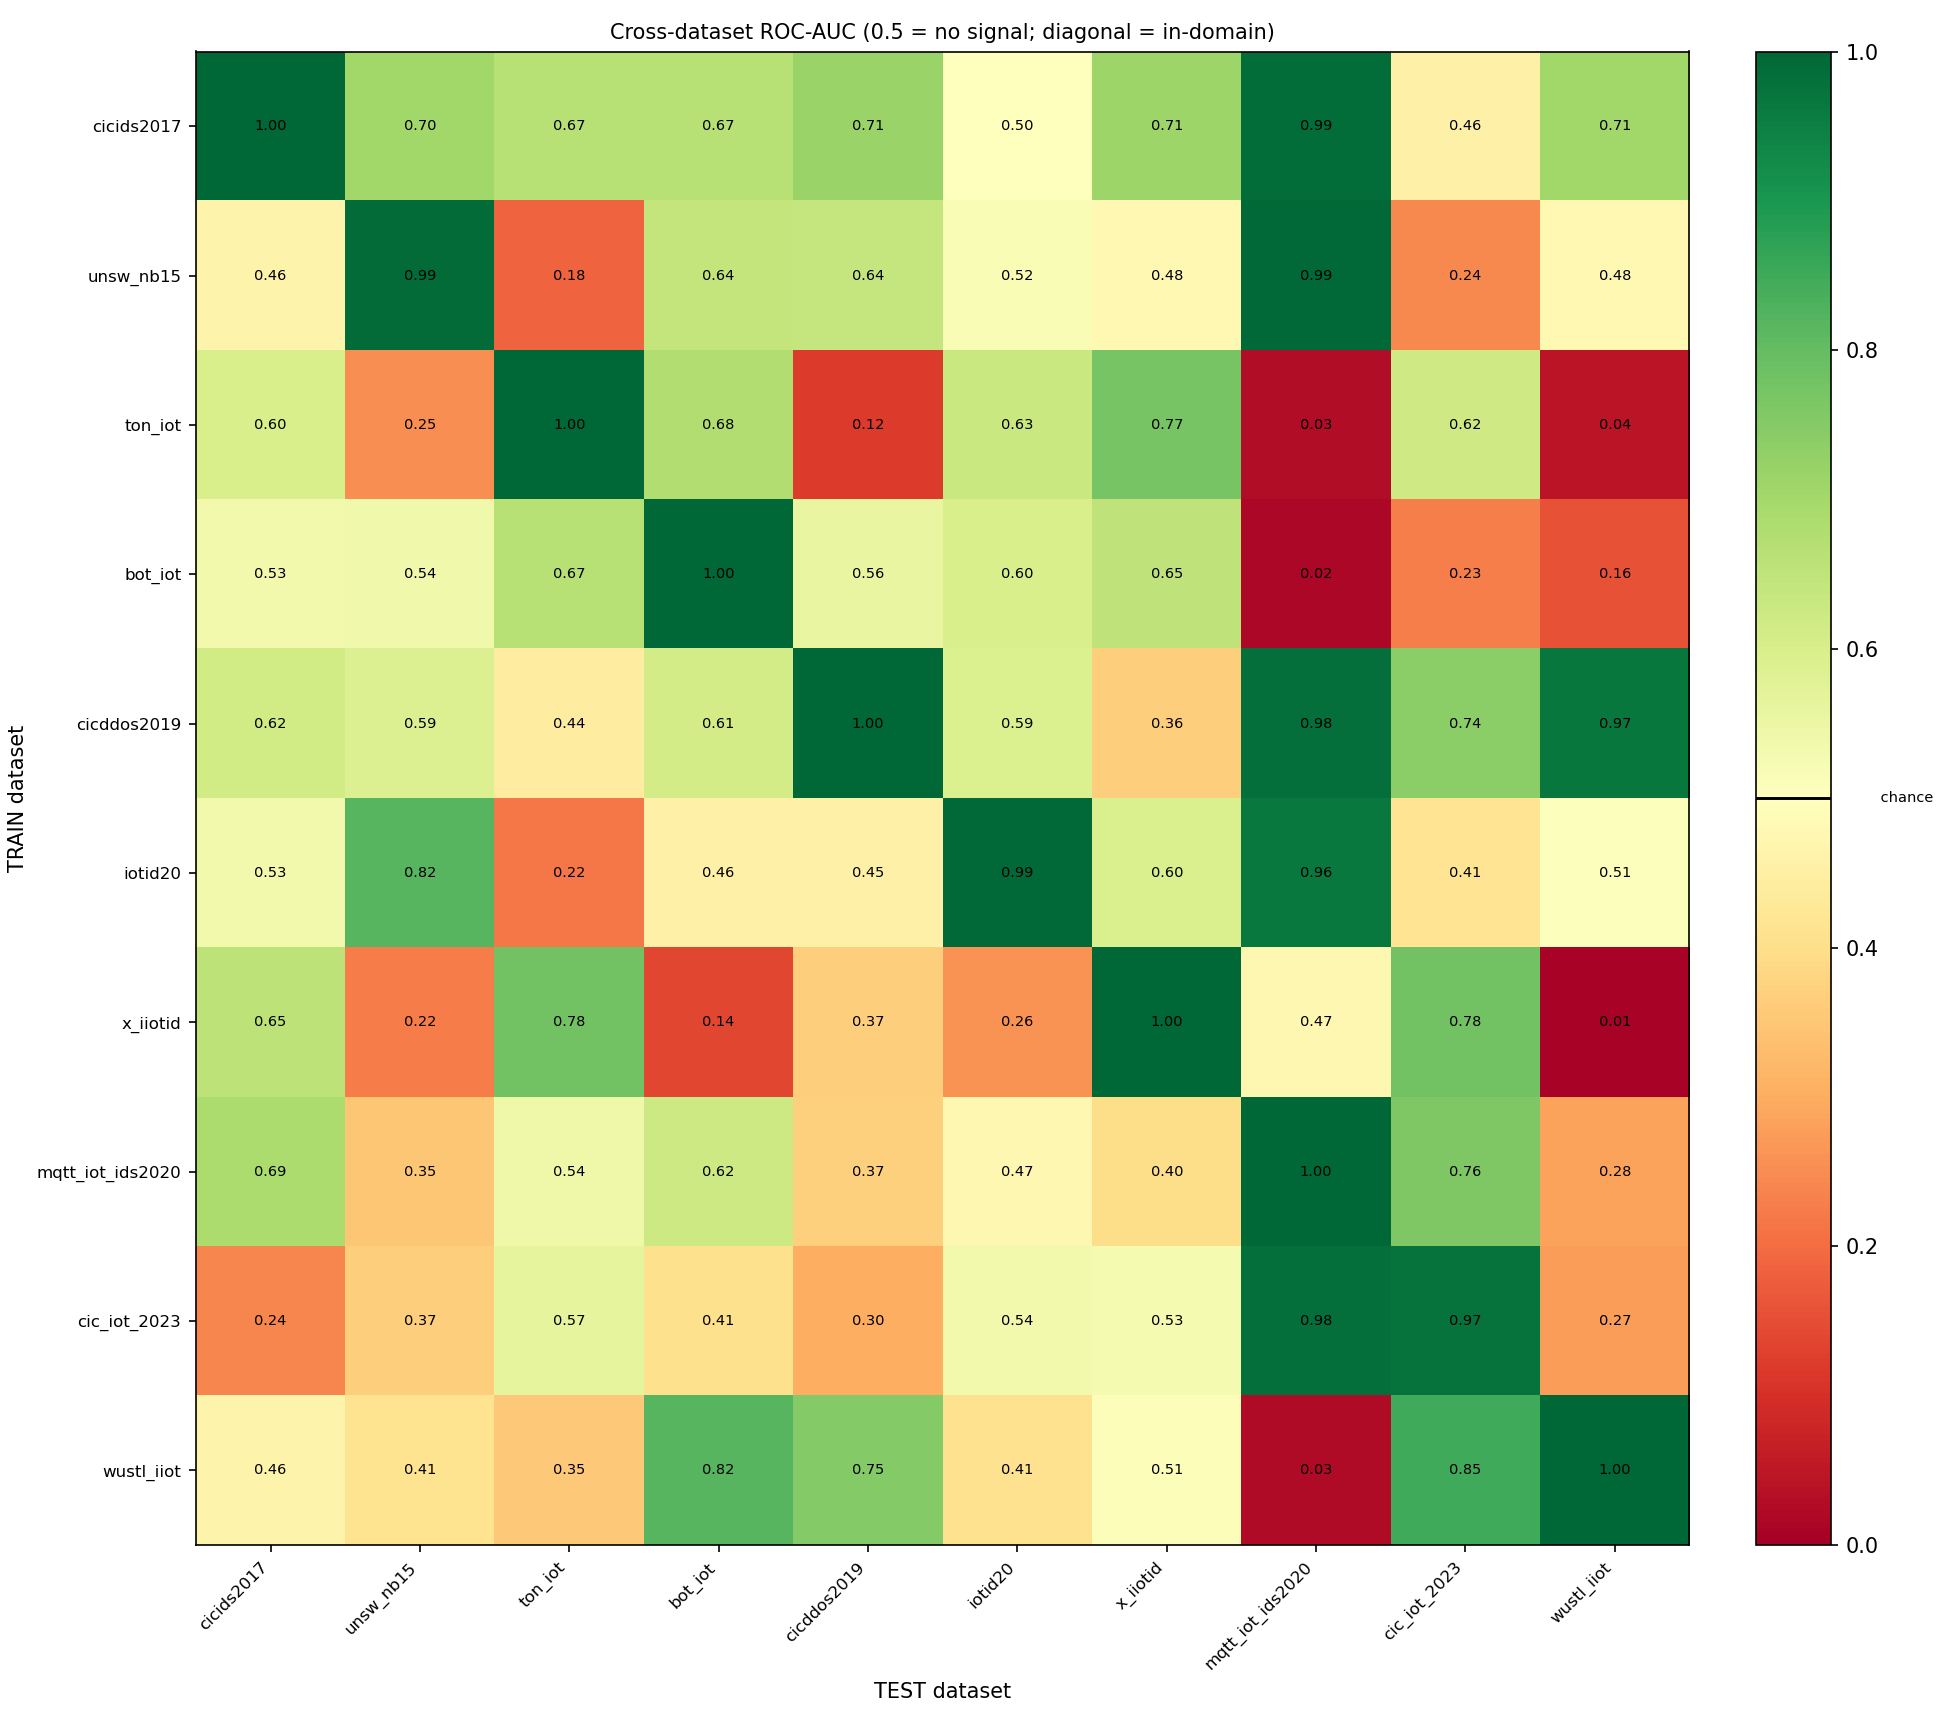

The data file committed next to this chart (first rows):
train, cicids2017, unsw_nb15, ton_iot, bot_iot, cicddos2019, iotid20, x_iiotid, mqtt_iot_ids2020, cic_iot_2023, wustl_iiot
cicids2017, 0.999, 0.704, 0.667, 0.666, 0.715, 0.5, 0.712, 0.988, 0.455, 0.707
unsw_nb15, 0.462, 0.99, 0.184, 0.644, 0.638, 0.519, 0.478, 0.994, 0.245, 0.479
ton_iot, 0.598, 0.253, 1.0, 0.676, 0.119, 0.63, 0.773, 0.028, 0.621, 0.043
bot_iot, 0.534, 0.536, 0.666, 1.0, 0.557, 0.598, 0.649, 0.017, 0.229, 0.159
cicddos2019, 0.617, 0.587, 0.442, 0.613, 1.0, 0.591, 0.365, 0.981, 0.74, 0.967
iotid20, 0.532, 0.819, 0.216, 0.456, 0.454, 0.993, 0.596, 0.961, 0.415, 0.506
x_iiotid, 0.653, 0.224, 0.781, 0.139, 0.367, 0.259, 1.0, 0.474, 0.779, 0.011
mqtt_iot_ids2020, 0.687, 0.35, 0.54, 0.622, 0.371, 0.474, 0.398, 1.0, 0.759, 0.283
cic_iot_2023, 0.241, 0.367, 0.566, 0.406, 0.302, 0.535, 0.526, 0.981, 0.975, 0.274
wustl_iiot, 0.464, 0.413, 0.354, 0.82, 0.753, 0.409, 0.509, 0.026, 0.848, 1.0
